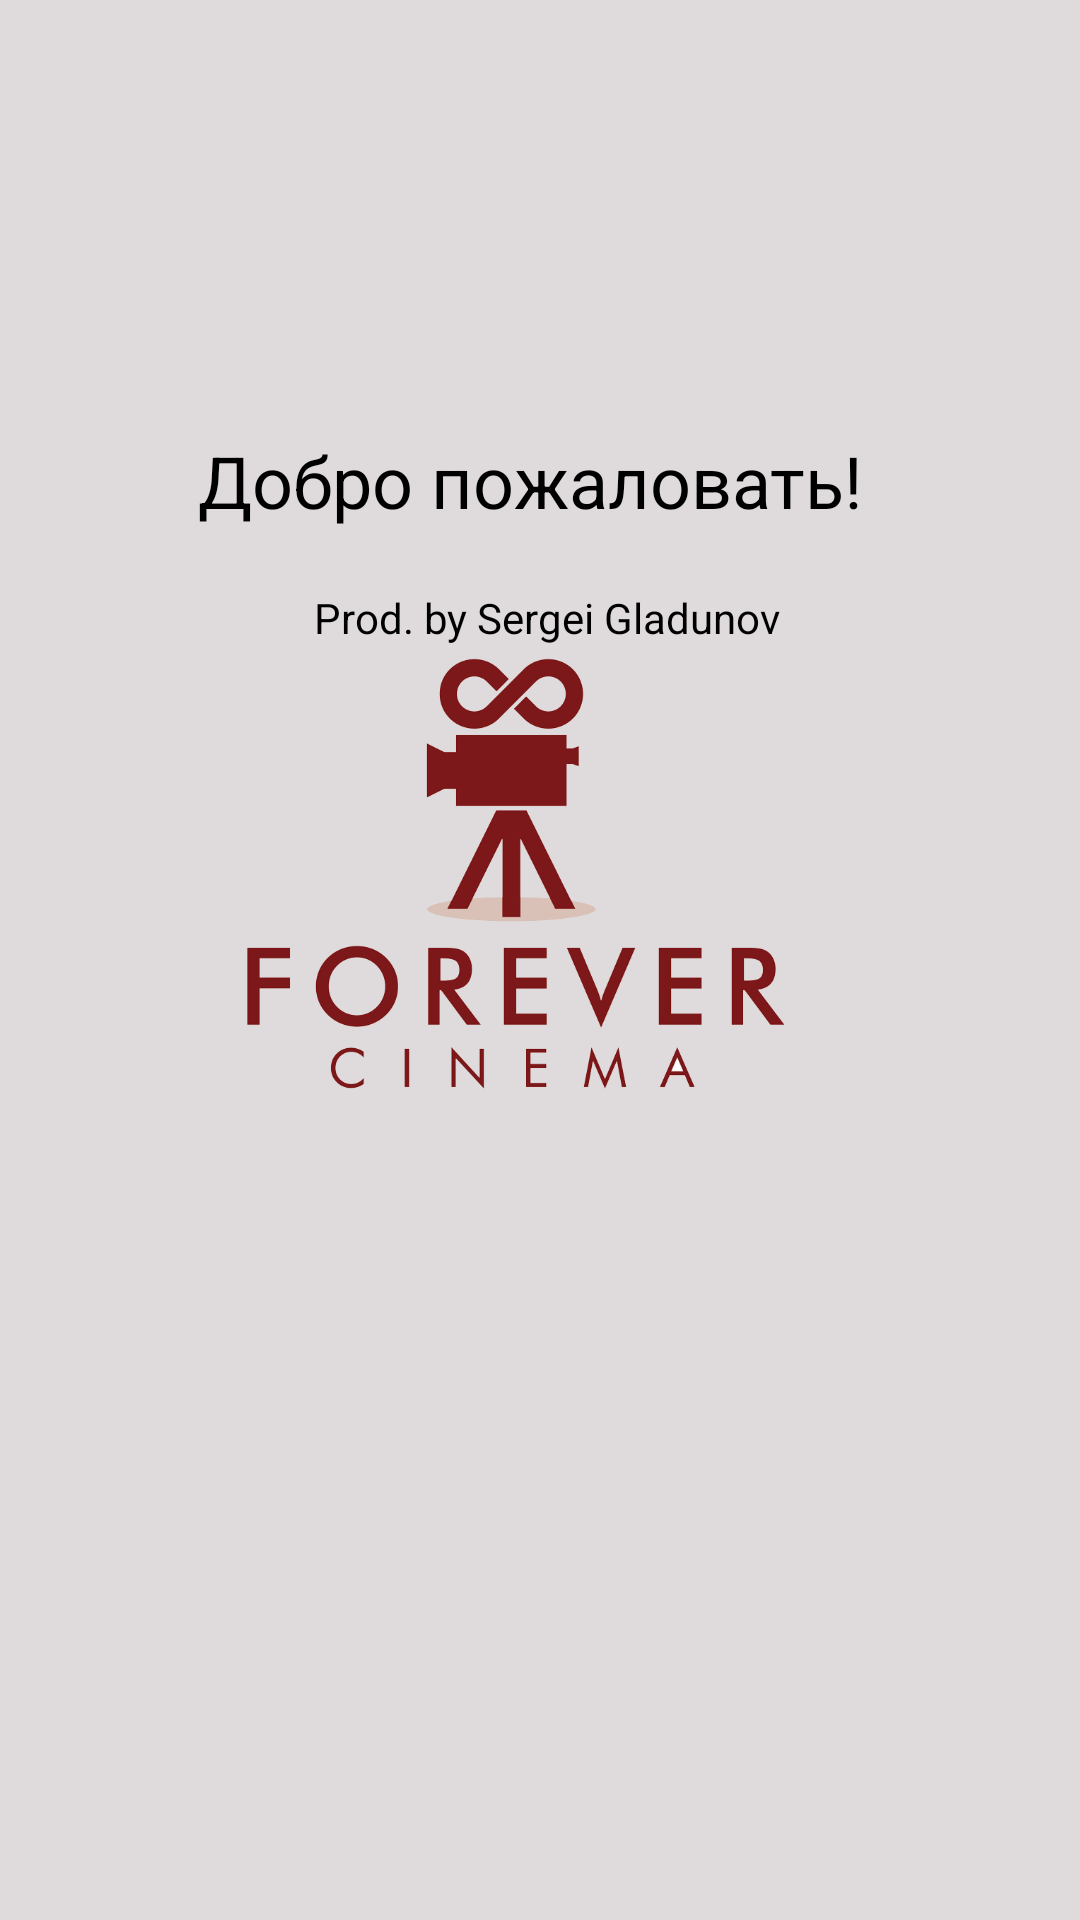

Write the Android layout XML for this screen, with the resource values it uses.
<!-- AndroidManifest.xml: application theme Theme.NovosibirskCinemas -->
<!-- res/layout/activity_main.xml -->
<?xml version="1.0" encoding="utf-8"?>
<androidx.constraintlayout.widget.ConstraintLayout xmlns:android="http://schemas.android.com/apk/res/android"
    xmlns:app="http://schemas.android.com/apk/res-auto"
    xmlns:tools="http://schemas.android.com/tools"
    android:layout_width="match_parent"
    android:layout_height="match_parent"
    android:background="#DFDADC"
    tools:context=".MainActivity">


    <TextView
        android:id="@+id/textView"
        android:layout_width="wrap_content"
        android:layout_height="wrap_content"
        android:layout_marginTop="144dp"
        android:layout_marginEnd="72dp"
        android:text="Добро пожаловать!"
        android:textColor="#000000"
        android:textSize="24sp"
        app:layout_constraintEnd_toEndOf="parent"
        app:layout_constraintTop_toTopOf="parent" />

    <TextView
        android:id="@+id/textView3"
        android:layout_width="wrap_content"
        android:layout_height="wrap_content"
        android:layout_marginTop="20dp"
        android:layout_marginEnd="100dp"
        android:text="Prod. by Sergei Gladunov"
        android:textColor="#000000"
        app:layout_constraintEnd_toEndOf="parent"
        app:layout_constraintTop_toBottomOf="@+id/textView" />

    <ImageView
        android:id="@+id/imageView5"
        android:layout_width="377dp"
        android:layout_height="667dp"
        android:layout_marginBottom="16dp"
        app:layout_constraintBottom_toBottomOf="parent"
        app:layout_constraintEnd_toEndOf="parent"
        app:srcCompat="@drawable/_812f99c05ddb5f8bb6c3842d08a8127" />

</androidx.constraintlayout.widget.ConstraintLayout>
<!-- resources referenced by this layout -->
<resources>
  <!-- drawable _812f99c05ddb5f8bb6c3842d08a8127: png bitmap (drawable, 70915 bytes) -->
  <style name="Theme.NovosibirskCinemas" parent="Theme.MaterialComponents.DayNight.DarkActionBar">
          
          <item name="colorPrimary">@color/purple_200</item>
          <item name="colorPrimaryVariant">@color/purple_700</item>
          <item name="colorOnPrimary">@color/white</item>
          
          <item name="colorSecondary">@color/teal_200</item>
          <item name="colorSecondaryVariant">@color/teal_700</item>
          <item name="colorOnSecondary">@color/black</item>
          
          <item name="android:statusBarColor" tools:targetApi="l">?attr/colorPrimaryVariant</item>
          
      </style>
  <!-- not gathered from this repository: default colours our renderer supplied (Android Studio template values) -->
  <color name="purple_200">#FFBB86FC</color>
  <color name="purple_700">#FF3700B3</color>
  <color name="teal_200">#FF03DAC5</color>
  <color name="teal_700">#FF018786</color>
  <color name="black">#FF000000</color>
  <color name="white">#FFFFFFFF</color>
</resources>
